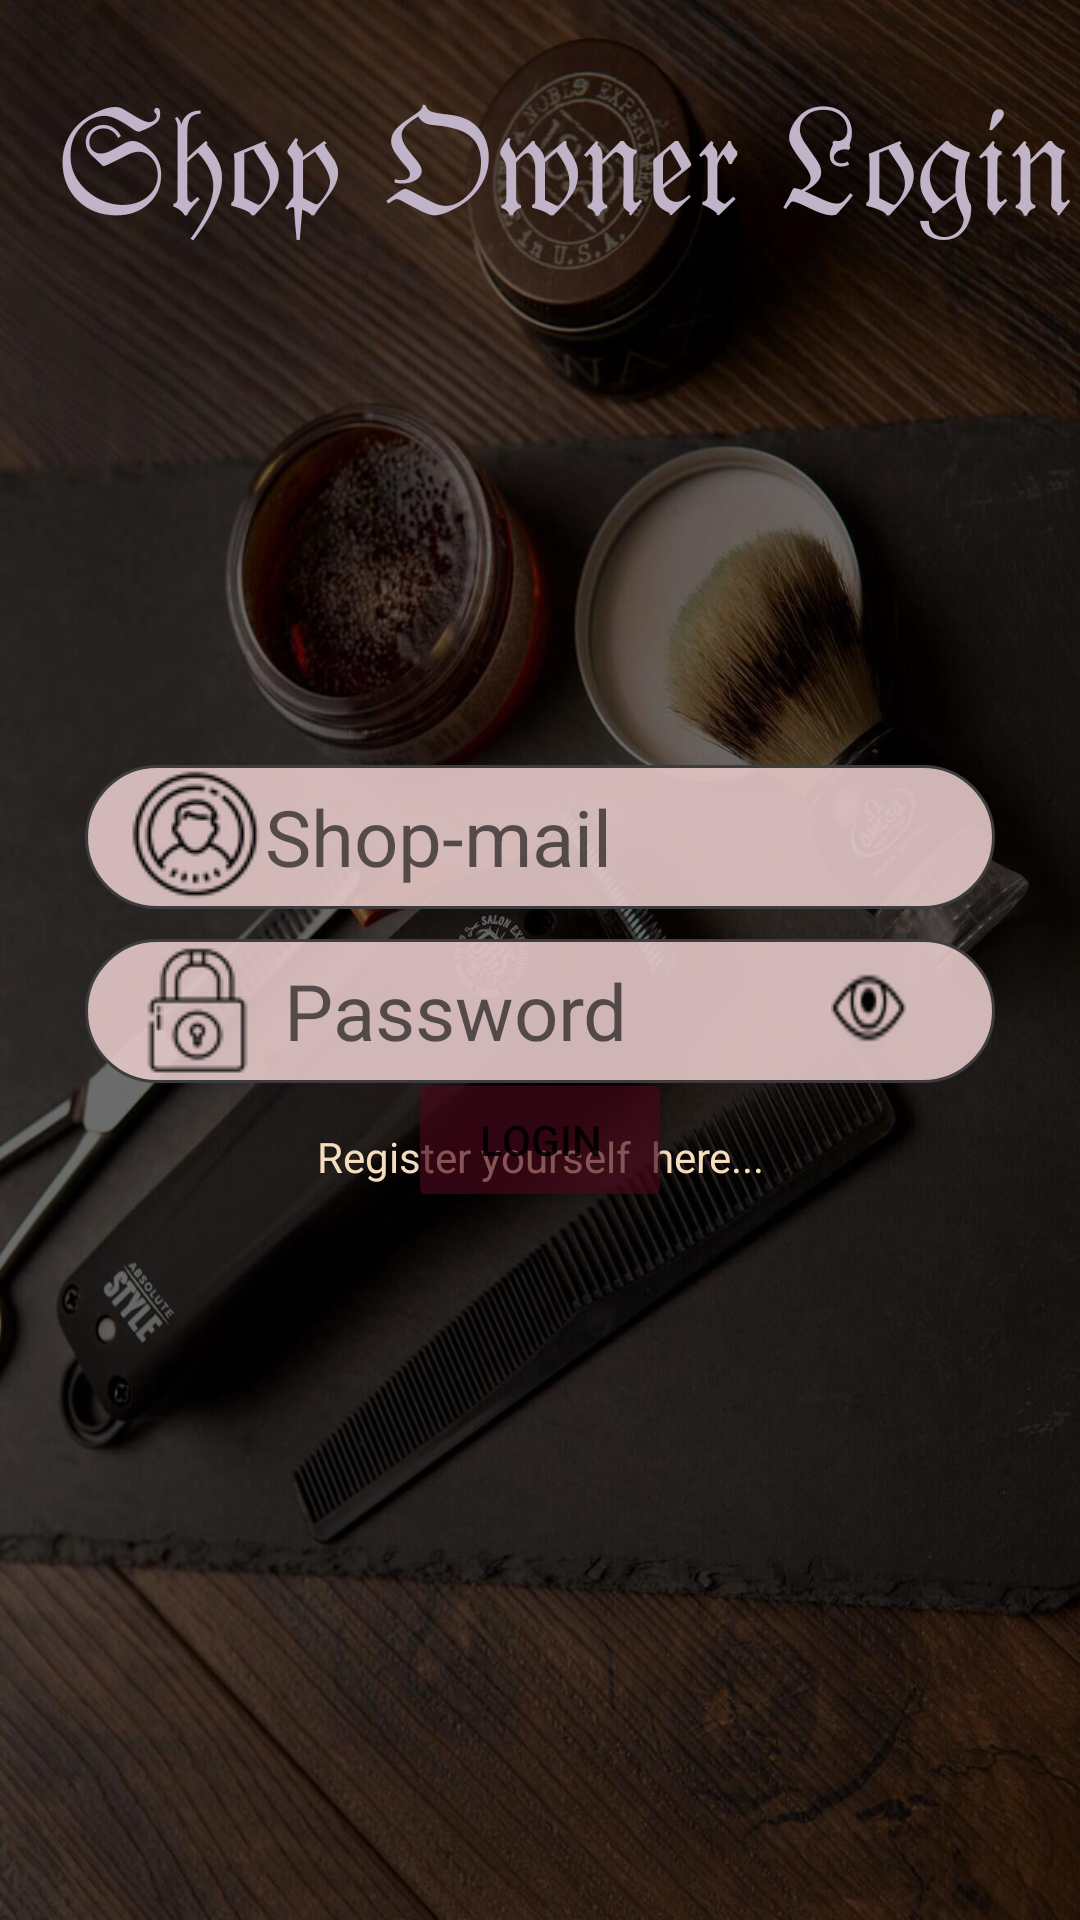

This screen was rendered from an Android layout file. Write that file and the resources it references.
<!-- AndroidManifest.xml: application theme Theme.Barberr -->
<!-- res/layout/activity_ownerlogin.xml -->
<?xml version="1.0" encoding="utf-8"?>
<FrameLayout xmlns:android="http://schemas.android.com/apk/res/android"
    xmlns:app="http://schemas.android.com/apk/res-auto"
    xmlns:tools="http://schemas.android.com/tools"
    android:layout_width="match_parent"
    android:layout_height="match_parent"
    android:backgroundTint="#D1E6D2"
    tools:context=".Ownerlogin">

    <ImageView
        android:id="@+id/imageView2"
        android:layout_width="wrap_content"
        android:layout_height="wrap_content"
        android:scaleType="fitXY"
        app:srcCompat="@drawable/ownerlogg" />

    <TextView
        android:id="@+id/textView2"
        android:layout_width="384dp"
        android:layout_height="84dp"
        android:layout_gravity="center_horizontal"
        android:layout_marginStart="8dp"
        android:layout_marginTop="10dp"
        android:fontFamily="sans-serif-smallcaps"
        android:gravity="center"
        android:text="𝔖𝔥𝔬𝔭 𝔒𝔴𝔫𝔢𝔯 𝔏𝔬𝔤𝔦𝔫"

        android:textColor="#C1B3C8"
        android:textSize="48sp" />

    <LinearLayout
        android:layout_width="wrap_content"
        android:layout_height="wrap_content"
        android:layout_gravity="center"
        android:orientation="vertical">

        <EditText
            android:id="@+id/shop_name"
            android:layout_width="wrap_content"
            android:layout_height="wrap_content"
            android:layout_marginTop="10dp"
            android:background="@drawable/roundededittext_light"
            android:drawableLeft="@drawable/user12"
            android:ems="10"
            android:hint="Shop-mail"
            android:inputType="textPersonName"
            android:minHeight="48dp"
            android:paddingLeft="15dp"
            android:textSize="26sp" />

        <EditText
            android:id="@+id/shop_password"
            android:layout_width="wrap_content"
            android:layout_height="wrap_content"
            android:layout_marginTop="10dp"
            android:background="@drawable/roundededittext_light"
            android:drawableLeft="@drawable/passiconn"
            android:ems="10"
            android:hint=" Password"
            android:inputType="textPassword"
            android:minHeight="48dp"
            android:paddingLeft="15dp"
            android:textSize="26sp" />

        <TextView
            android:id="@+id/linkforregisterr"
            android:layout_width="match_parent"
            android:layout_height="wrap_content"
            android:layout_marginTop="15dp"
            android:gravity="center"
            android:text="Register yourself  here..."
            android:textColor="#F6DDBE" />
    </LinearLayout>

    
    
    
    
    
    
    

    <Button
        android:id="@+id/loginbtn"
        android:layout_width="wrap_content"
        android:layout_height="wrap_content"
        android:layout_gravity="bottom|center_horizontal"
        android:layout_marginBottom="236dp"
        android:backgroundTint="#A449091B"
        android:text="Login" />

    <ImageButton
        android:id="@+id/button2"
        android:layout_width="25dp"
        android:layout_height="40dp"

        android:layout_gravity="center_vertical|end"
        android:layout_marginTop="16dp"
        android:layout_marginEnd="58dp"
        android:background="@drawable/eyeicon"
        tools:ignore="SpeakableTextPresentCheck,TouchTargetSizeCheck" />

</FrameLayout>
<!-- resources referenced by this layout -->
<resources>
  <!-- drawable beardmanlogo: png bitmap (drawable-v24, 134498 bytes) -->
  <!-- drawable eyeicon: png bitmap (drawable-v24, 875 bytes) -->
  <!-- drawable ownerlogg: jpg bitmap (drawable-v24, 152415 bytes) -->
  <!-- drawable passiconn: png bitmap (drawable-v24, 1671 bytes) -->
  <!-- drawable roundededittext_light (drawable) -->
  <?xml version="1.0" encoding="utf-8"?>
  <selector xmlns:android="http://schemas.android.com/apk/res/android">
      <item android:state_enabled="true" android:state_focused="true">
  
          <shape
  
              android:shape="rectangle">
  
              <corners android:radius="60dp" />
  
              
              <stroke android:width="1.8dp" android:color="@color/white" />
  
              
                  <solid android:color="#D39E9E" />
  
  
  
          </shape>
  
      </item>
  
  
      <item android:state_enabled="true" >
  
          <shape
              android:shape="rectangle">
  
              <corners android:radius="60dp" />
  
              
              <stroke android:width="1dp" android:color="#3d3d3d" />
  
              
                  <solid android:color="#E9E3C7C7" />
  
  
  
          </shape>
  
      </item>
  
  </selector>
  <!-- drawable user12: png bitmap (drawable-v24, 2513 bytes) -->
  <style name="Theme.Barberr" parent="Theme.MaterialComponents.DayNight.DarkActionBar">
          
          <item name="colorPrimary">#3D3D3D</item>
          <item name="colorPrimaryVariant">#393838</item>
          <item name="colorOnPrimary">@color/white</item>
          
          <item name="colorSecondary">@color/teal_200</item>
          <item name="colorSecondaryVariant">@color/teal_700</item>
          <item name="colorOnSecondary">@color/black</item>
          
          <item name="android:statusBarColor" tools:targetApi="l">?attr/colorPrimaryVariant</item>
          
      </style>
  <color name="white">#FFFFFFFF</color>
  <color name="teal_200">#FF03DAC5</color>
  <color name="teal_700">#FF018786</color>
  <color name="black">#FF000000</color>
</resources>
